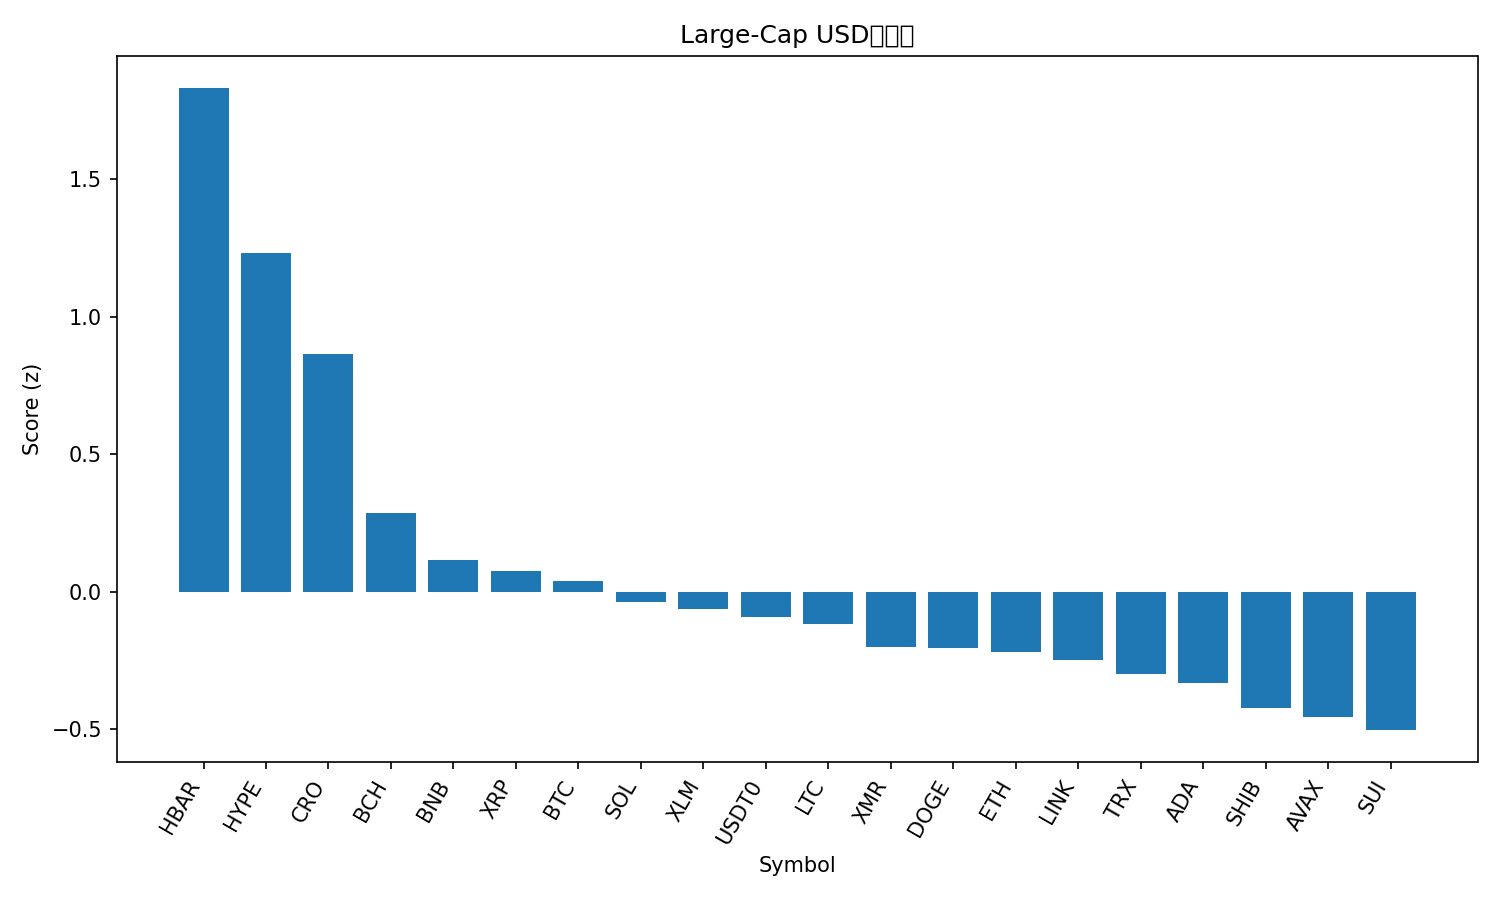

The data file committed next to this chart (first rows):
rank, name, symbol, price, pct_1h, pct_24h, pct_7d, pct_1h_vs_btc, pct_24h_vs_btc, pct_7d_vs_btc, market_cap_rank, market_cap, volume_usd, score
1, Hedera, HBAR, 0.2024, 0.5634, 11.23, 13.03, 0.3729, 11.32, 10.99, 28, 8571865522, 999139639, 1.832
2, Hyperliquid, HYPE, 48.43, 1.102, 2.167, 27.62, 0.9116, 2.259, 25.58, 16, 13113916492, 682108991, 1.231
3, Cronos, CRO, 0.1593, 0.6964, 5.122, 4.898, 0.5059, 5.215, 2.857, 35, 5748374610, 60029289, 0.8642
4, Bitcoin Cash, BCH, 562.6, 0.07358, 0.4527, 11.5, -0.1169, 0.5447, 9.456, 18, 11222581316, 620940561, 0.2862
5, BNB, BNB, 1148, 0.4687, -0.2056, 4.383, 0.2782, -0.1135, 2.342, 5, 158060255745, 2362984999, 0.1154
6, XRP, XRP, 2.66, 0.4748, -0.9141, 5.976, 0.2842, -0.8221, 3.935, 4, 159633007103, 4557895890, 0.07541
7, Bitcoin, BTC, 115498, 0.1905, -0.09207, 2.041, 0.0, 0.0, 0.0, 1, 2304199015672, 56112653321, 0.04014
8, Solana, SOL, 200.5, 0.4082, -0.8819, 2.237, 0.2177, -0.7899, 0.1962, 6, 110225385731, 6898092235, -0.0379
9, Stellar, XLM, 0.3274, 0.4842, -0.4477, -0.9425, 0.2937, -0.3556, -2.984, 20, 10492751442, 571644376, -0.06251
10, USDT0, USDT0, 1.0, 0.04894, 0.06067, 0.01685, -0.1416, 0.1527, -2.024, 31, 6992942986, 495495853, -0.08946
11, Litecoin, LTC, 99.89, 0.4919, -1.912, 3.72, 0.3014, -1.82, 1.679, 30, 7634654025, 1418281596, -0.1154
12, Monero, XMR, 337.6, -0.3022, -1.608, 7.066, -0.4927, -1.516, 5.025, 33, 6239395927, 150170946, -0.2015
13, Dogecoin, DOGE, 0.2021, 0.4174, -1.385, -1.219, 0.2269, -1.293, -3.261, 9, 30654787267, 1913955266, -0.2049
14, Ethereum, ETH, 4139, 0.1664, -1.918, 1.655, -0.02415, -1.826, -0.3863, 2, 499910169373, 29788013483, -0.2175
15, Chainlink, LINK, 18.59, -0.01721, -0.9348, -0.5219, -0.2077, -0.8427, -2.563, 17, 12958838357, 782232139, -0.2483
16, TRON, TRX, 0.2995, 0.161, -0.1099, -7.804, -0.02955, -0.0178, -9.845, 10, 28356234196, 601552985, -0.2978
17, Cardano, ADA, 0.6696, 0.2262, -1.914, -1.459, 0.0357, -1.822, -3.5, 11, 24484640322, 1410499592, -0.3316
18, Shiba Inu, SHIB, 1.031e-05, 0.2491, -2.643, -1.552, 0.05853, -2.551, -3.593, 34, 6078068703, 137066757, -0.423
19, Avalanche, AVAX, 20.12, 0.2512, -2.635, -2.764, 0.06064, -2.543, -4.805, 27, 8587860096, 490660552, -0.4544
20, Sui, SUI, 2.6, -0.005246, -2.513, -2.564, -0.1958, -2.421, -4.605, 22, 9447113096, 822472562, -0.5023
21, Figure Heloc, FIGR_HELOC, 1.029, -6.483, 3.545, 3.612, -6.674, 3.637, 1.571, 15, 13628965560, 67561445, -1.319
